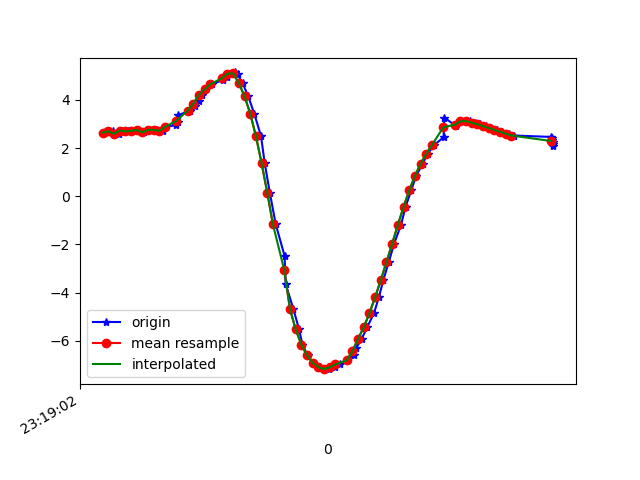

The table this chart was drawn from, first rows:
1617837542905, 533186451094106, 2.6383936, -6.376187, 6.9586716
1617837542910, 533186470324876, 2.644, -6.487, 6.854
1617837542937, 533186489555646, 2.692, -6.458, 6.862
1617837542957, 533186508786416, 2.589, -6.505, 6.857
1617837542960, 533186528017186, 2.727, -6.511, 6.798
1617837542989, 533186547247956, 2.689, -6.492, 6.831
1617837543013, 533186566478726, 2.714, -6.622, 6.695
1617837543024, 533186585709496, 2.746, -6.61, 6.694
1617837543046, 533186604940266, 2.649, -6.644, 6.699
1617837543062, 533186624171036, 2.75, -6.725, 6.577
1617837543092, 533186643401806, 2.751, -6.717, 6.584
1617837543112, 533186662632576, 2.713, -6.765, 6.55
1617837543121, 533186681863346, 2.878, -6.749, 6.497
1617837543160, 533186701094116, 2.948, -6.646, 6.571
1617837543164, 533186720324886, 3.076, -6.622, 6.537
1617837543167, 533186739555656, 3.361, -6.488, 6.53
1617837543207, 533186758786426, 3.555, -6.317, 6.595
1617837543226, 533186778017196, 3.726, -6.204, 6.608
1617837543238, 533186797247966, 3.964, -6.052, 6.61
1617837543249, 533186816478736, 4.211, -5.886, 6.608
1617837543265, 533186835709506, 4.442, -5.723, 6.6
1617837543286, 533186854940276, 4.651, -5.584, 6.575
1617837543325, 533186874171046, 4.825, -5.489, 6.529
1617837543338, 533186893401816, 4.96, -5.459, 6.453
1617837543340, 533186912632586, 5.081, -5.459, 6.358
1617837543368, 533186931863356, 5.135, -5.488, 6.289
1617837543376, 533186951094126, 5.064, -5.686, 6.17
1617837543393, 533186970324896, 4.688, -5.981, 6.188
1617837543413, 533186989555666, 4.151, -6.233, 6.321
1617837543434, 533187008786436, 3.432, -6.509, 6.473
1617837543458, 533187028017206, 2.501, -6.828, 6.57
1617837543471, 533187047247976, 1.381, -7.117, 6.594
1617837543489, 533187066478746, 0.1515, -7.349, 6.481
1617837543510, 533187085709516, -1.166, -7.496, 6.204
1617837543541, 533187104940286, -2.471, -7.592, 5.682
1617837543545, 533187124171056, -3.652, -7.601, 4.993
1617837543572, 533187143401826, -4.674, -7.468, 4.292
1617837543592, 533187162632596, -5.516, -7.193, 3.725
1617837543604, 533187181863366, -6.152, -6.875, 3.305
1617837543622, 533187201094136, -6.603, -6.577, 3.031
1617837543642, 533187220324906, -6.906, -6.341, 2.853
1617837543667, 533187239555676, -7.09, -6.199, 2.709
1617837543681, 533187258786446, -7.172, -6.157, 2.587
1617837543698, 533187278017216, -7.164, -6.185, 2.541
1617837543718, 533187297247986, -7.094, -6.234, 2.618
1617837543737, 533187316478756, -6.974, -6.284, 2.814
1617837543761, 533187335709526, -6.806, -6.331, 3.105
1617837543784, 533187354940296, -6.582, -6.382, 3.462
1617837543794, 533187374171066, -6.285, -6.445, 3.874
1617837543813, 533187393401836, -5.907, -6.515, 4.324
1617837543832, 533187412632606, -5.433, -6.589, 4.807
1617837543856, 533187431863376, -4.851, -6.642, 5.328
1617837543873, 533187451094146, -4.189, -6.64, 5.866
1617837543889, 533187470324916, -3.476, -6.598, 6.358
1617837543908, 533187489555686, -2.728, -6.582, 6.728
1617837543927, 533187508786456, -1.963, -6.593, 6.98
1617837543951, 533187528017226, -1.193, -6.606, 7.14
1617837543967, 533187547247996, -0.4448, -6.544, 7.281
1617837543987, 533187566478766, 0.2409, -6.393, 7.424
1617837544004, 533187585709536, 0.8386, -6.203, 7.541
1617837544027, 533187604940306, 1.343, -6.016, 7.619
... 23 more rows
